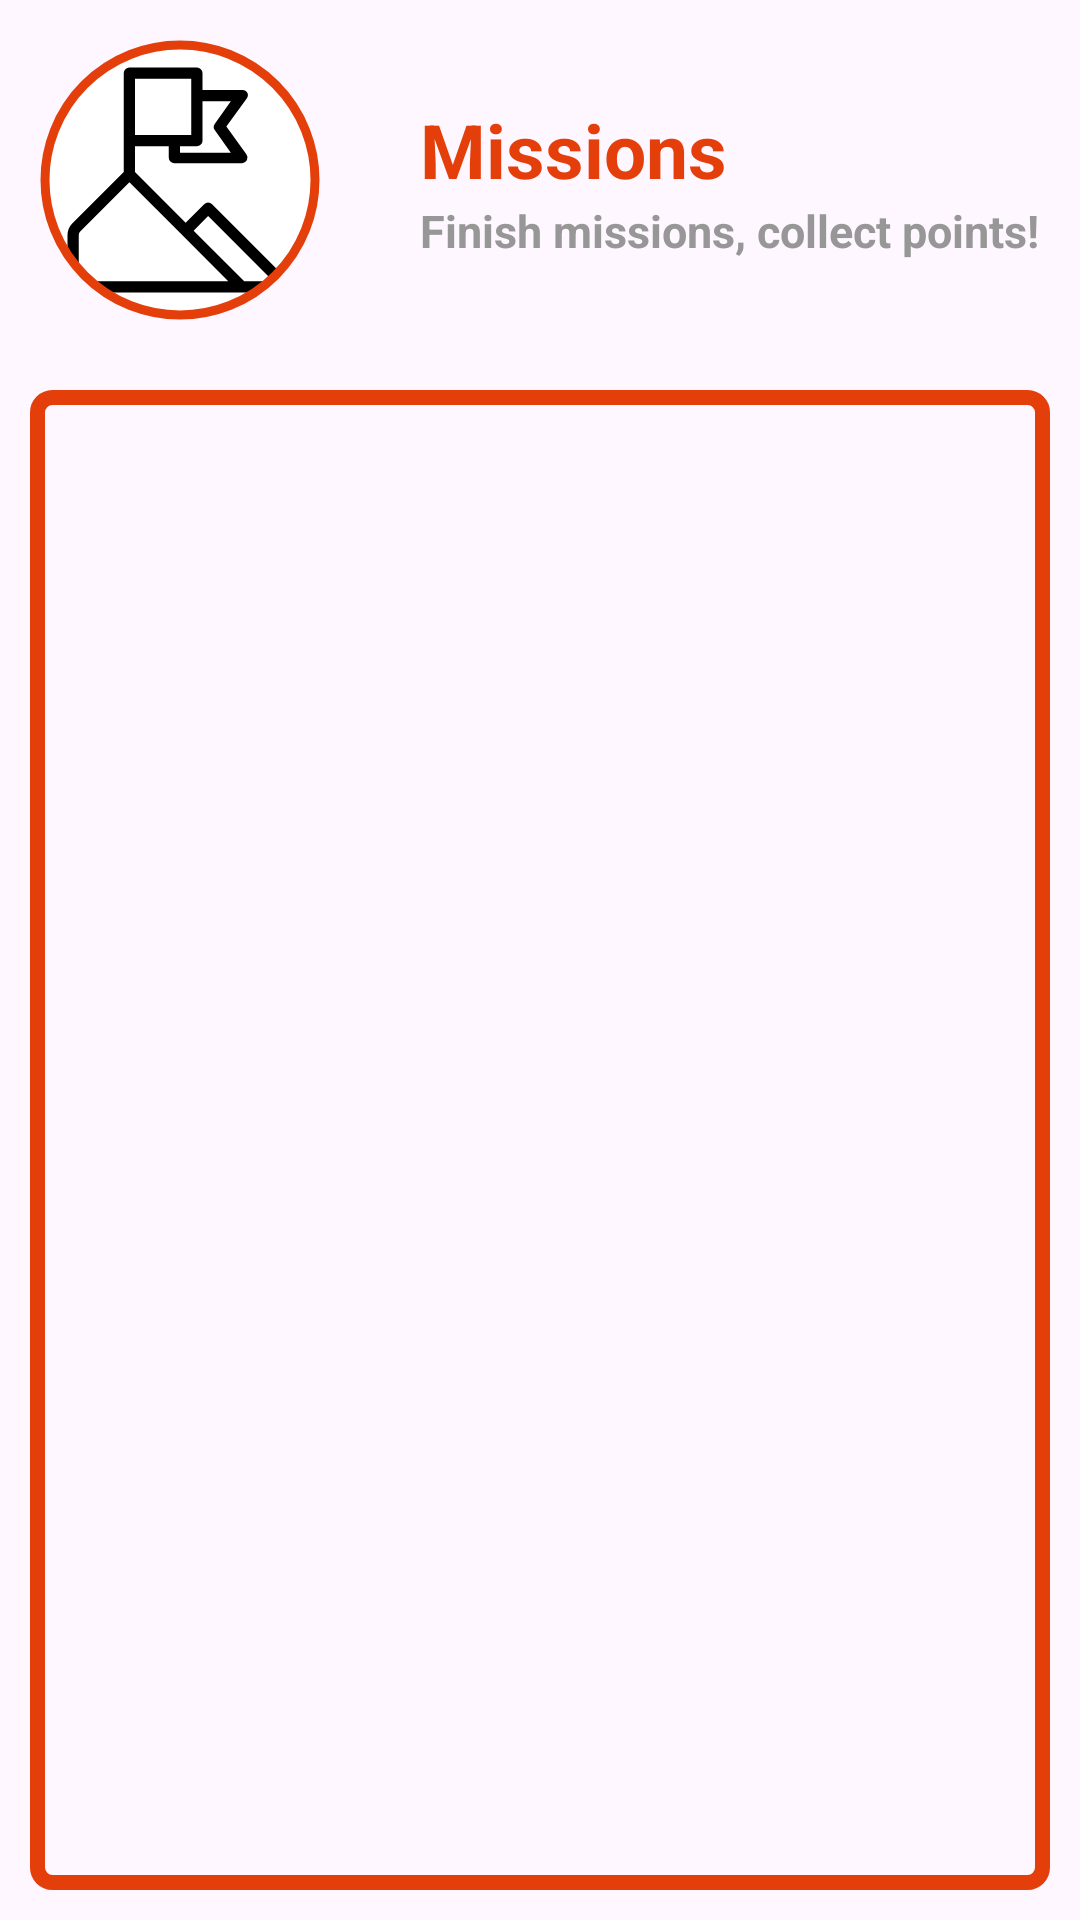

The Android layout XML behind this screen, and the referenced resources:
<!-- AndroidManifest.xml: application theme Theme.GreenRoad -->
<!-- res/layout/fragment_mission.xml -->
<?xml version="1.0" encoding="utf-8"?>
<androidx.constraintlayout.widget.ConstraintLayout xmlns:android="http://schemas.android.com/apk/res/android"
    xmlns:tools="http://schemas.android.com/tools"
    android:layout_width="match_parent"
    android:layout_height="match_parent"
    xmlns:app="http://schemas.android.com/apk/res-auto"
    tools:context=".ui.view.profile.ProfileFragment">

    <LinearLayout
        android:id="@+id/profileInfoLayout"
        android:layout_width="match_parent"
        android:layout_height="wrap_content"
        app:layout_constraintTop_toTopOf="parent"
        android:orientation="horizontal"
        >
        <com.google.android.material.imageview.ShapeableImageView
            android:layout_width="100dp"
            android:layout_height="100dp"
            android:padding="5dp"
            app:strokeWidth="3dp"
            app:strokeColor="@color/mainColor"
            app:shapeAppearanceOverlay="@style/circleImageView"
            android:src="@drawable/mission"
            android:background="@color/white"
            android:layout_margin="10dp"

            />
        <LinearLayout
            android:layout_width="wrap_content"
            android:layout_height="wrap_content"
            android:layout_gravity="center"
            android:orientation="vertical"

            >

            <TextView
                android:layout_width="wrap_content"
                android:layout_height="wrap_content"
                android:textSize="25sp"
                android:text="Missions"
                android:textColor="@color/mainColor"
                android:textStyle="bold"
                android:layout_marginStart="20dp"
                />
            <TextView
                android:layout_width="wrap_content"
                android:layout_height="wrap_content"
                android:textSize="15sp"
                android:text="Finish missions, collect points!"
                android:textColor="@color/secondTextColor"
                android:textStyle="bold"
                android:layout_marginStart="20dp"
                />
        </LinearLayout>




    </LinearLayout>

    <androidx.recyclerview.widget.RecyclerView
        android:id="@+id/missionRecyclerView"
        android:layout_width="match_parent"
        android:layout_height="0dp"
        app:layout_constraintTop_toBottomOf="@id/profileInfoLayout"
        app:layout_constraintBottom_toBottomOf="parent"
        app:layout_constraintStart_toStartOf="parent"
        android:layout_margin="10dp"
        android:padding="10dp"
        android:background="@drawable/border_layout"
        />

</androidx.constraintlayout.widget.ConstraintLayout>
<!-- resources referenced by this layout -->
<resources>
  <color name="mainColor">#E43F0B</color>
  <color name="secondTextColor">#989797</color>
  
      #989797
  <color name="white">#FFFFFFFF</color>
  <!-- drawable border_layout (drawable) -->
  <?xml version="1.0" encoding="utf-8"?>
  <shape xmlns:android="http://schemas.android.com/apk/res/android"
      android:shape="rectangle">
      <stroke android:color="@color/mainColor" android:width="5dp"/>
      <corners android:radius="5dp" />
  </shape>
  <!-- drawable mission (drawable) -->
  <vector android:height="32dp" android:viewportHeight="24"
      android:viewportWidth="24" android:width="32dp" xmlns:android="http://schemas.android.com/apk/res/android">
      <path android:fillColor="#000000" android:pathData="M21.85,21.15l-7,-7a0.48,0.48 0,0 0,-0.7 0L12.5,15.79 8,11.29L8,9h3v1a0.5,0.5 0,0 0,0.5 0.5h6a0.52,0.52 0,0 0,0.45 -0.27,0.51 0.51,0 0,0 -0.05,-0.52L16.12,7.25 17.9,4.79A0.51,0.51 0,0 0,18 4.27,0.52 0.52,0 0,0 17.5,4L14,4L14,2.5a0.5,0.5 0,0 0,-0.5 -0.5h-6a0.5,0.5 0,0 0,-0.5 0.5v8.79L2.44,15.85A1.52,1.52 0,0 0,2 16.91L2,20.5A1.5,1.5 0,0 0,3.5 22h18a0.5,0.5 0,0 0,0.46 -0.31A0.47,0.47 0,0 0,21.85 21.15ZM16.52,5 L15.1,7a0.48,0.48 0,0 0,0 0.58l1.42,2L12,9.58L12,9h1.5a0.5,0.5 0,0 0,0.5 -0.5L14,5ZM13,8L8,8L8,3h5ZM3.5,21a0.5,0.5 0,0 1,-0.5 -0.5L3,16.91a0.47,0.47 0,0 1,0.15 -0.35L7.5,12.21l4.65,4.64L16.29,21ZM17.71,21 L13.21,16.5 14.5,15.21L20.29,21Z"/>
  </vector>
  <style name="circleImageView" parent="">
          <item name="cornerFamily">rounded</item>
          <item name="cornerSize">50%</item>
      </style>
  <style name="Theme.GreenRoad" parent="Base.Theme.GreenRoad" />
  <style name="Base.Theme.GreenRoad" parent="Theme.Material3.DayNight.NoActionBar">
          
          
      </style>
</resources>
